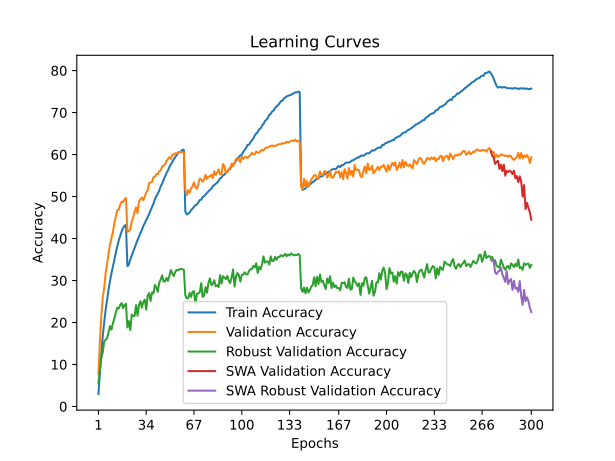

Values plotted in this chart, from the file beside it:
time; train_accuracy; train_loss; valid_accuracy; valid_loss; valid_accuracy_robust; valid_accuracy_swa; valid_accuracy_robust_swa
180,3407; 2,9760; 5,0896; 7,6800; 4,6155; 5,5517; 7,6800; 5,5517
361,7259; 8,0760; 4,6797; 15,4500; 4,1521; 8,7379; 15,4500; 8,7379
546,7451; 12,8360; 4,3761; 21,6700; 3,8716; 11,5379; 21,6700; 11,5379
734,3268; 16,8070; 4,1579; 26,0100; 3,7371; 12,9448; 26,0100; 12,9448
919,7006; 20,1550; 3,9910; 28,3100; 3,7061; 15,5586; 28,3100; 15,5586
1100,5450; 23,1070; 3,8500; 31,8600; 3,4346; 15,8690; 31,8600; 15,8690
1283,1203; 25,4690; 3,7342; 33,9700; 3,3939; 16,2828; 33,9700; 16,2828
1461,1230; 27,8470; 3,6341; 36,5300; 3,2886; 17,7448; 36,5300; 17,7448
1640,5287; 29,9340; 3,5402; 38,5600; 3,2614; 19,1586; 38,5600; 19,1586
1820,3537; 31,7160; 3,4575; 40,1500; 3,1829; 18,2966; 40,1500; 18,2966
2002,6170; 33,2660; 3,3901; 41,5500; 3,1373; 19,8276; 41,5500; 19,8276
2185,3130; 34,9390; 3,3185; 43,6800; 3,0638; 20,9172; 43,6800; 20,9172
2366,8300; 36,6780; 3,2547; 45,2000; 3,0128; 22,4000; 45,2000; 22,4000
2548,6135; 38,0600; 3,1938; 46,8300; 2,9660; 23,5034; 46,8300; 23,5034
2731,8043; 39,5060; 3,1401; 46,8500; 2,9541; 23,3241; 46,8500; 23,3241
2914,5287; 40,5970; 3,0932; 48,0300; 2,9201; 24,1241; 48,0300; 24,1241
3097,0345; 41,6830; 3,0512; 48,7700; 2,9106; 24,6483; 48,7700; 24,6483
3277,3620; 42,5280; 3,0231; 48,6800; 2,8949; 23,4069; 48,6800; 23,4069
3458,1233; 42,9960; 2,9937; 49,3100; 2,8764; 24,1862; 49,3100; 24,1862
3642,4184; 43,2840; 2,9850; 49,6700; 2,8678; 24,4621; 49,6700; 24,4621
3823,5466; 33,4360; 3,3886; 41,6100; 3,1044; 18,8138; 41,6100; 18,8138
4003,3849; 33,7860; 3,3700; 41,7600; 3,1375; 20,3310; 41,7600; 20,3310
4186,2119; 35,0020; 3,3266; 42,2000; 3,0801; 18,1862; 42,2000; 18,1862
4367,2715; 35,9290; 3,2890; 44,0400; 3,0386; 21,8690; 44,0400; 21,8690
4551,4487; 36,8460; 3,2409; 45,0000; 2,9929; 21,5448; 45,0000; 21,5448
4735,7126; 37,7070; 3,2107; 46,4300; 2,9269; 21,5655; 46,4300; 21,5655
4916,9389; 38,7060; 3,1693; 47,4200; 2,9135; 24,1310; 47,4200; 24,1310
5101,3260; 39,6460; 3,1269; 46,0400; 2,9610; 21,6138; 46,0400; 21,6138
5282,7361; 40,3990; 3,0970; 48,8200; 2,8722; 24,1379; 48,8200; 24,1379
5462,6072; 41,3300; 3,0640; 49,3900; 2,8378; 25,0759; 49,3900; 25,0759
5644,0091; 42,0130; 3,0298; 49,7300; 2,8292; 23,5241; 49,7300; 23,5241
5829,7839; 43,0000; 2,9980; 49,1600; 2,8324; 24,8897; 49,1600; 24,8897
6016,0172; 43,6260; 2,9625; 50,0700; 2,8331; 25,4414; 50,0700; 25,4414
6202,5296; 44,4030; 2,9343; 50,9900; 2,8032; 23,0552; 50,9900; 23,0552
6390,0662; 45,0660; 2,9033; 51,4900; 2,7959; 26,4138; 51,4900; 26,4138
6571,9446; 45,8450; 2,8699; 53,2300; 2,7158; 27,0069; 53,2300; 27,0069
6757,6915; 46,7240; 2,8391; 53,3400; 2,7103; 25,1103; 53,3400; 25,1103
6942,3042; 47,4610; 2,8101; 53,4700; 2,6978; 27,1586; 53,4700; 27,1586
7125,0141; 48,2810; 2,7781; 54,6100; 2,6789; 26,9379; 54,6100; 26,9379
7303,1871; 49,3580; 2,7423; 54,6700; 2,6732; 28,9310; 54,6700; 28,9310
7480,8894; 50,1250; 2,7115; 55,3500; 2,6511; 28,3517; 55,3500; 28,3517
7660,9111; 50,7040; 2,6814; 55,3100; 2,6452; 27,3034; 55,3100; 27,3034
7840,5825; 51,4080; 2,6564; 56,0500; 2,6322; 29,5241; 56,0500; 29,5241
8018,8724; 52,4530; 2,6207; 56,1600; 2,6504; 30,2483; 56,1600; 30,2483
8199,4327; 53,0690; 2,5966; 57,1500; 2,5669; 31,2207; 57,1500; 31,2207
8379,5766; 53,9420; 2,5652; 57,3300; 2,5785; 29,7931; 57,3300; 29,7931
8560,9759; 54,7870; 2,5352; 57,6500; 2,5589; 29,7724; 57,6500; 29,7724
8743,3831; 55,5910; 2,5046; 58,4200; 2,5425; 30,6207; 58,4200; 30,6207
8928,1493; 56,2090; 2,4810; 58,9600; 2,5338; 29,9172; 58,9600; 29,9172
9112,8701; 57,0360; 2,4522; 59,3900; 2,5033; 31,0759; 59,3900; 31,0759
9294,2392; 57,6470; 2,4305; 58,9500; 2,4983; 32,4966; 58,9500; 32,4966
9476,1080; 58,2780; 2,4073; 59,9700; 2,4833; 31,7103; 59,9700; 31,7103
9653,0397; 58,8420; 2,3847; 60,0000; 2,4935; 31,0621; 60,0000; 31,0621
9833,8817; 59,3720; 2,3659; 60,2900; 2,4745; 32,0276; 60,2900; 32,0276
10014,3295; 59,9020; 2,3504; 60,2500; 2,4858; 32,5034; 60,2500; 32,5034
10198,5691; 60,3920; 2,3353; 60,4900; 2,4641; 32,4069; 60,4900; 32,4069
10377,9470; 60,5940; 2,3212; 60,6100; 2,4619; 32,7172; 60,6100; 32,7172
10558,6349; 60,6930; 2,3173; 60,5400; 2,4661; 32,7103; 60,5400; 32,7103
10739,5316; 61,1380; 2,3094; 60,6300; 2,4592; 32,7172; 60,6300; 32,7172
10920,3999; 61,1230; 2,3098; 60,5100; 2,4623; 32,5724; 60,5100; 32,5724
... 240 more rows
